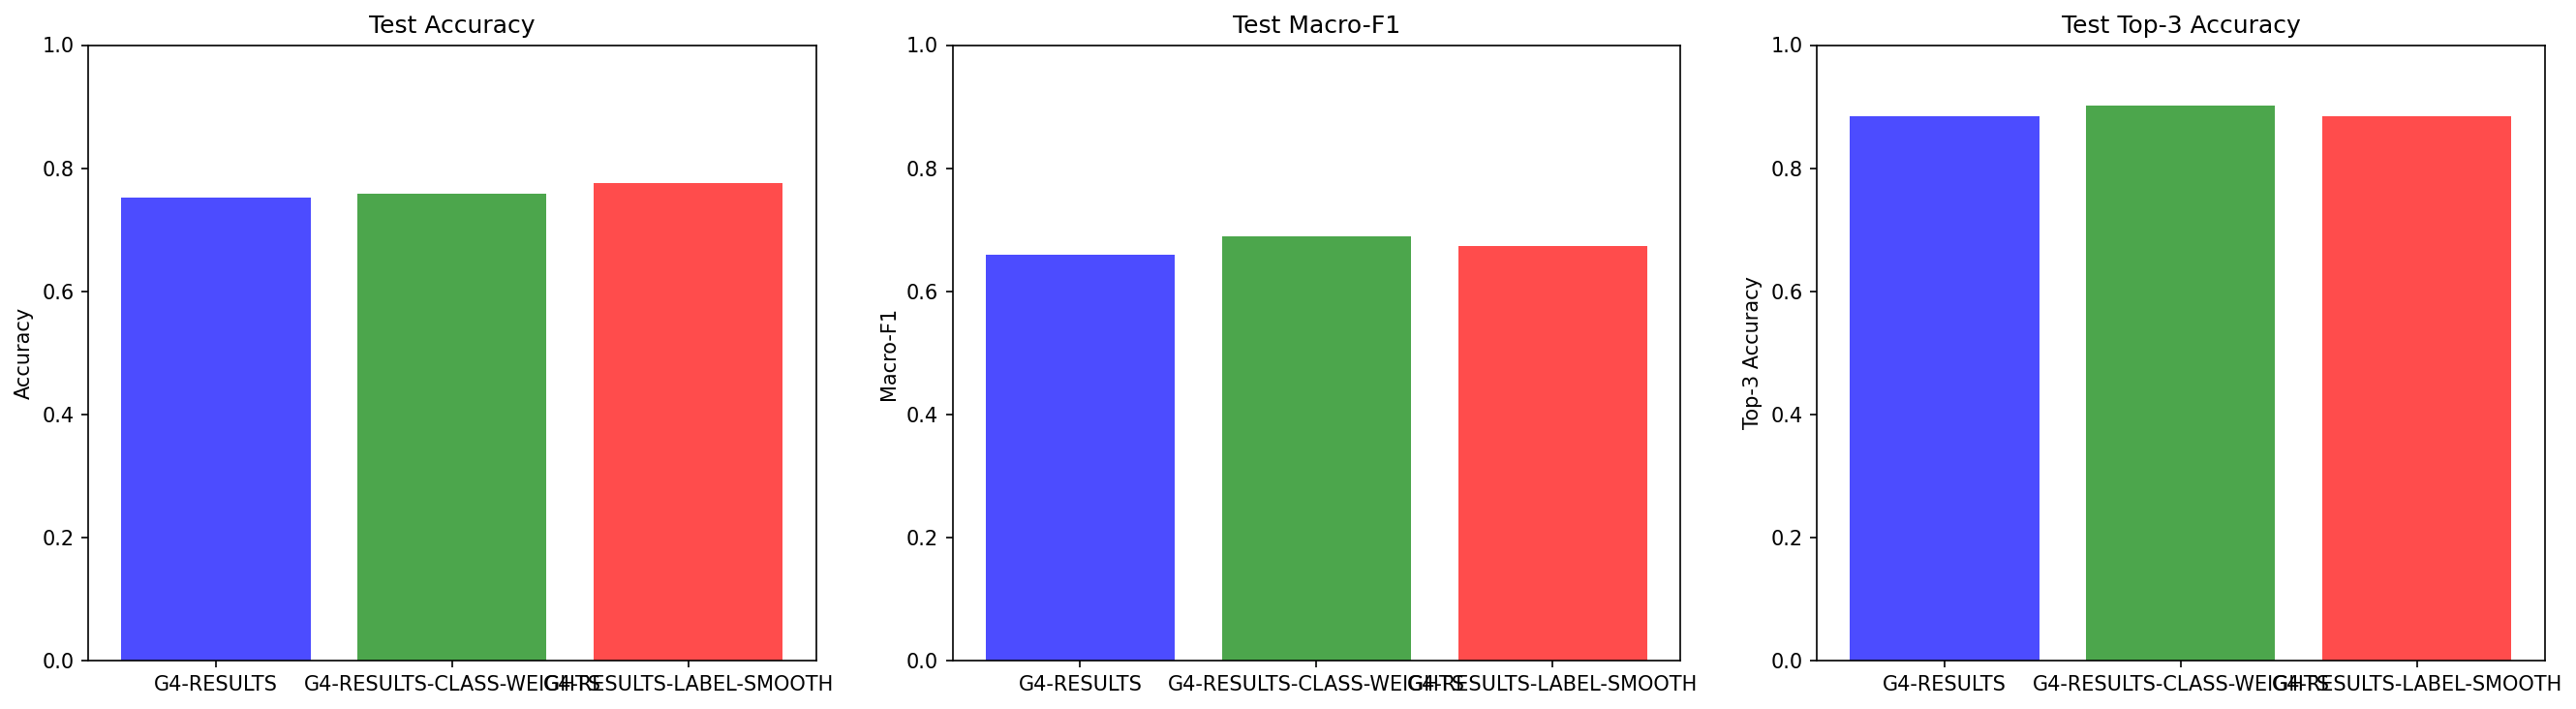

The table this chart was drawn from, first rows:
experiment, dropout, class_weights, label_smoothing, test_accuracy, test_macro_f1, test_top3_accuracy, test_loss, best_epoch, best_val_acc
G4-RESULTS, 0.1, False, 0.0, 0.7529, 0.6598, 0.8851, 1.246, 49, 0.7914
G4-RESULTS-CLASS-WEIGHTS, 0.3, True, 0.0, 0.7586, 0.6898, 0.9023, 1.415, 46, 0.7554
G4-RESULTS-LABEL-SMOOTH, 0.3, False, 0.1, 0.7759, 0.674, 0.8851, 1.677, 46, 0.7626
